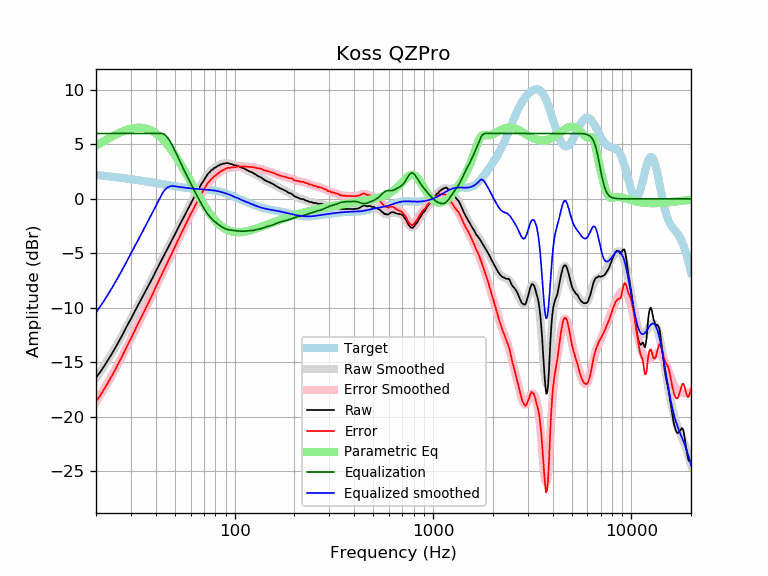

Values plotted in this chart, from the file beside it:
frequency, raw, error, smoothed, error_smoothed, equalization, parametric_eq, equalized_raw, equalized_smoothed, target
20, -16.42, -18.61, -16.45, -18.64, 6.00, 4.87, -10.42, -10.45, 2.19
21, -15.90, -18.05, -15.89, -18.04, 6.00, 5.11, -9.90, -9.89, 2.15
22, -15.36, -17.47, -15.33, -17.44, 6.00, 5.32, -9.36, -9.33, 2.11
23, -14.79, -16.86, -14.78, -16.84, 6.00, 5.52, -8.79, -8.78, 2.07
24, -14.25, -16.28, -14.22, -16.25, 6.00, 5.71, -8.25, -8.22, 2.03
25, -13.69, -15.68, -13.67, -15.66, 6.00, 5.87, -7.69, -7.67, 1.99
26, -13.13, -15.08, -13.13, -15.08, 6.00, 6.02, -7.13, -7.13, 1.95
27, -12.59, -14.50, -12.58, -14.50, 6.00, 6.16, -6.59, -6.58, 1.91
28, -12.04, -13.92, -12.05, -13.93, 6.00, 6.27, -6.04, -6.05, 1.88
29, -11.50, -13.34, -11.53, -13.37, 6.00, 6.36, -5.50, -5.53, 1.84
30, -11.03, -12.83, -11.02, -12.83, 6.00, 6.43, -5.03, -5.02, 1.80
31, -10.51, -12.28, -10.53, -12.30, 6.00, 6.48, -4.51, -4.53, 1.77
32, -10.04, -11.77, -10.05, -11.78, 6.00, 6.51, -4.04, -4.05, 1.73
33, -9.60, -11.29, -9.59, -11.29, 6.00, 6.52, -3.60, -3.59, 1.69
34, -9.14, -10.80, -9.15, -10.81, 6.00, 6.51, -3.14, -3.15, 1.66
35, -8.70, -10.32, -8.71, -10.34, 6.00, 6.48, -2.70, -2.71, 1.62
36, -8.31, -9.90, -8.29, -9.88, 6.00, 6.42, -2.31, -2.29, 1.59
37, -7.90, -9.45, -7.88, -9.43, 6.00, 6.35, -1.90, -1.88, 1.55
38, -7.49, -9.01, -7.47, -8.99, 6.00, 6.26, -1.49, -1.47, 1.52
39, -7.09, -8.57, -7.07, -8.56, 6.00, 6.15, -1.09, -1.07, 1.48
40, -6.66, -8.11, -6.68, -8.13, 6.00, 6.02, -0.66, -0.68, 1.45
41, -6.29, -7.71, -6.30, -7.72, 6.00, 5.87, -0.29, -0.30, 1.42
42, -5.92, -7.30, -5.93, -7.31, 6.00, 5.71, 0.08, 0.07, 1.38
43, -5.57, -6.92, -5.57, -6.92, 6.00, 5.53, 0.43, 0.43, 1.35
44, -5.21, -6.53, -5.21, -6.54, 5.93, 5.34, 0.73, 0.72, 1.32
45, -4.87, -6.16, -4.87, -6.16, 5.80, 5.15, 0.93, 0.93, 1.29
46, -4.53, -5.79, -4.53, -5.80, 5.59, 4.94, 1.06, 1.06, 1.26
47, -4.20, -5.43, -4.21, -5.44, 5.34, 4.72, 1.14, 1.14, 1.23
48, -3.91, -5.11, -3.88, -5.09, 5.06, 4.49, 1.15, 1.17, 1.20
49, -3.58, -4.76, -3.56, -4.74, 4.74, 4.26, 1.16, 1.18, 1.18
50, -3.26, -4.41, -3.25, -4.40, 4.40, 4.02, 1.14, 1.15, 1.15
51, -2.93, -4.06, -2.94, -4.07, 4.07, 3.78, 1.14, 1.13, 1.13
52, -2.63, -3.73, -2.64, -3.74, 3.74, 3.53, 1.11, 1.10, 1.10
53, -2.34, -3.42, -2.34, -3.42, 3.42, 3.29, 1.08, 1.08, 1.08
54, -2.05, -3.11, -2.05, -3.11, 3.11, 3.04, 1.06, 1.06, 1.06
55, -1.77, -2.81, -1.77, -2.81, 2.81, 2.79, 1.04, 1.04, 1.04
56, -1.49, -2.51, -1.49, -2.51, 2.51, 2.54, 1.02, 1.02, 1.02
57, -1.22, -2.22, -1.22, -2.22, 2.22, 2.29, 1.00, 1.00, 1.00
58, -0.96, -1.95, -0.96, -1.95, 1.95, 2.05, 0.99, 0.99, 0.99
59, -0.70, -1.67, -0.70, -1.67, 1.67, 1.81, 0.98, 0.97, 0.97
60, -0.44, -1.40, -0.45, -1.41, 1.41, 1.57, 0.97, 0.96, 0.96
61, -0.22, -1.17, -0.21, -1.16, 1.16, 1.33, 0.94, 0.95, 0.95
62, 0.03, -0.90, 0.03, -0.91, 0.91, 1.10, 0.94, 0.94, 0.94
63, 0.26, -0.66, 0.26, -0.66, 0.66, 0.87, 0.92, 0.92, 0.92
64, 0.49, -0.42, 0.49, -0.43, 0.43, 0.65, 0.92, 0.91, 0.91
65, 0.70, -0.20, 0.71, -0.19, 0.19, 0.44, 0.89, 0.91, 0.91
66, 0.91, 0.01, 0.93, 0.03, -0.03, 0.23, 0.88, 0.90, 0.90
67, 1.14, 0.25, 1.14, 0.25, -0.25, 0.02, 0.89, 0.89, 0.89
68, 1.37, 0.49, 1.35, 0.47, -0.47, -0.18, 0.90, 0.88, 0.88
69, 1.53, 0.66, 1.55, 0.68, -0.68, -0.37, 0.86, 0.87, 0.87
70, 1.72, 0.86, 1.73, 0.87, -0.87, -0.55, 0.85, 0.86, 0.86
71, 1.92, 1.07, 1.91, 1.06, -1.06, -0.73, 0.87, 0.85, 0.85
72, 2.08, 1.24, 2.07, 1.23, -1.23, -0.90, 0.85, 0.84, 0.84
73, 2.24, 1.41, 2.22, 1.38, -1.38, -1.06, 0.86, 0.84, 0.84
74, 2.37, 1.55, 2.35, 1.53, -1.53, -1.22, 0.84, 0.82, 0.83
75, 2.46, 1.65, 2.47, 1.66, -1.66, -1.37, 0.80, 0.81, 0.81
76, 2.59, 1.79, 2.58, 1.77, -1.77, -1.51, 0.82, 0.80, 0.80
77, 2.66, 1.87, 2.67, 1.88, -1.88, -1.64, 0.78, 0.79, 0.79
78, 2.74, 1.97, 2.75, 1.98, -1.98, -1.77, 0.76, 0.77, 0.78
79, 2.85, 2.09, 2.83, 2.07, -2.07, -1.89, 0.79, 0.76, 0.76
... 553 more rows
